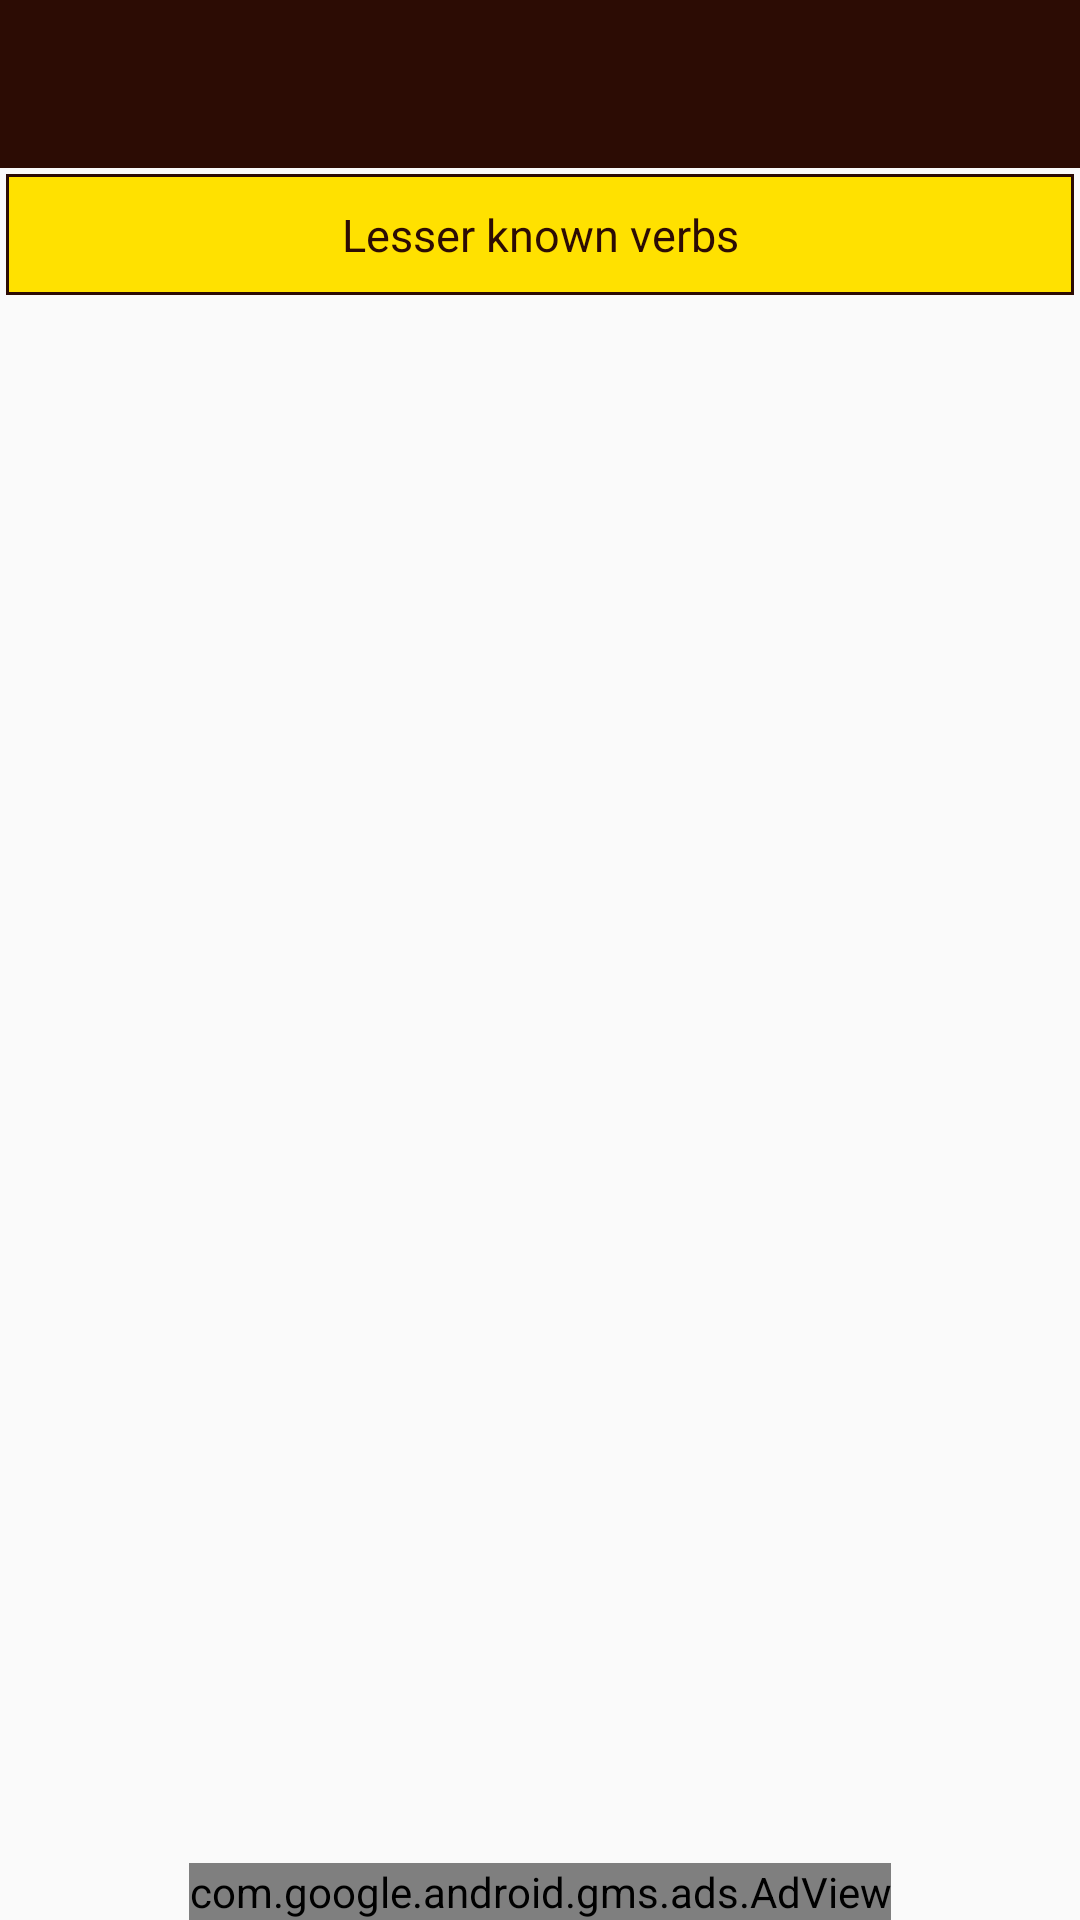

Reconstruct the res/layout file that produces this screen, plus the resources it refers to.
<!-- AndroidManifest.xml: activity theme AppTheme.NoActionBar -->
<!-- res/layout/activity_rareadj.xml -->
<?xml version="1.0" encoding="utf-8"?>
<android.support.v4.widget.DrawerLayout xmlns:android="http://schemas.android.com/apk/res/android"
                                        xmlns:app="http://schemas.android.com/apk/res-auto"
                                        xmlns:tools="http://schemas.android.com/tools"
                                        android:id="@+id/drawer_layout"
                                        android:layout_width="match_parent"
                                        android:layout_height="match_parent"
                                        android:fitsSystemWindows="true"
                                        tools:openDrawer="start">



    <include
        layout="@layout/cat_layout"
        android:layout_width="match_parent"
        android:layout_height="match_parent" />


    <android.support.design.widget.NavigationView
        android:id="@+id/nav_view"
        android:layout_width="wrap_content"
        android:layout_height="match_parent"
        android:layout_gravity="start"
        android:fitsSystemWindows="true"
        app:headerLayout="@layout/nav_header_main"
        app:menu="@menu/activity_all_adj" />



</android.support.v4.widget.DrawerLayout>
<!-- res/layout/cat_layout.xml (included above) -->
<?xml version="1.0" encoding="utf-8"?>
<RelativeLayout xmlns:android="http://schemas.android.com/apk/res/android"
                xmlns:tools="http://schemas.android.com/tools"
                xmlns:ads="http://schemas.android.com/apk/res-auto"
                xmlns:app="http://schemas.android.com/apk/res-auto"
                android:layout_width="match_parent"
                android:layout_height="match_parent"
                tools:context=".AllWords">


    <android.support.v7.widget.Toolbar
        android:id="@+id/toolbar"
        android:layout_width="match_parent"
        android:layout_height="?attr/actionBarSize"
        android:background="?attr/colorPrimary"
        app:theme="@style/ThemeOverlay.AppCompat.Dark.ActionBar"
        app:popupTheme="@style/ThemeOverlay.AppCompat.Light"/>


    <TextView
        android:layout_width="match_parent"
        android:layout_height="wrap_content"
        android:background="@drawable/round_background2"
        android:textColor="@color/dark_brown"
        android:padding="10sp"
        android:layout_marginTop="2sp"
        android:layout_below="@+id/toolbar"
        android:id="@+id/page_title"
        android:textSize="15sp"
        android:layout_marginLeft="2sp"
        android:layout_marginRight="2sp"
        android:text="Lesser known verbs"
        android:gravity="center_horizontal"

        />


    <android.support.design.widget.TabLayout
        android:id="@+id/tabs"
        android:layout_marginTop="2sp"
        android:layout_below="@+id/page_title"
        android:layout_width="match_parent"
        android:layout_height="wrap_content" />

    <android.support.v4.view.ViewPager
        android:id="@+id/container"
        android:layout_width="match_parent"
        android:layout_height="match_parent"
        android:layout_above="@+id/adView"
        android:layout_below="@id/tabs" />


    <com.google.android.gms.ads.AdView
        android:id="@+id/adView"
        android:layout_width="wrap_content"
        android:layout_height="wrap_content"
        android:layout_centerHorizontal="true"
        android:layout_alignParentBottom="true"
        ads:adSize="SMART_BANNER"
        ads:adUnitId="@string/banner_ad_unit_id">
    </com.google.android.gms.ads.AdView>



</RelativeLayout>
<!-- res/layout/nav_header_main.xml (included above) -->
<?xml version="1.0" encoding="utf-8"?>
<LinearLayout xmlns:android="http://schemas.android.com/apk/res/android"
    xmlns:app="http://schemas.android.com/apk/res-auto"
    android:layout_width="match_parent"
    android:layout_height="@dimen/nav_header_height"
    android:background="@drawable/side_nav_bar"
    android:gravity="bottom"
    android:orientation="vertical"
    android:paddingBottom="@dimen/activity_vertical_margin"
    android:paddingLeft="@dimen/activity_horizontal_margin"
    android:paddingRight="@dimen/activity_horizontal_margin"
    android:paddingTop="0sp"
    android:theme="@style/ThemeOverlay.AppCompat.Dark">

    <ImageView
        android:id="@+id/imageView"
        android:layout_width="100sp"
        android:layout_height="100sp"
        android:paddingTop="@dimen/nav_header_vertical_spacing"
        app:srcCompat="@drawable/book" />

    <TextView
        android:layout_width="match_parent"
        android:layout_height="wrap_content"
        android:paddingTop="@dimen/nav_header_vertical_spacing"
        android:id="@+id/name"
        android:text="null"
        android:textAppearance="@style/TextAppearance.AppCompat.Body1" />

    <TextView
        android:id="@+id/mail"
        android:layout_width="wrap_content"
        android:layout_height="wrap_content"
        android:text="null" />

</LinearLayout>
<!-- resources referenced by this layout -->
<resources>
  <color name="dark_brown">#2c0c04</color>
  <dimen name="activity_horizontal_margin">16dp</dimen>
  <dimen name="activity_vertical_margin">16dp</dimen>
  <dimen name="nav_header_height">200dp</dimen>
  <dimen name="nav_header_vertical_spacing">16dp</dimen>
  <!-- drawable round_background2 (drawable) -->
  <?xml version="1.0" encoding="utf-8"?>
  <layer-list xmlns:android="http://schemas.android.com/apk/res/android">
      <item >
          <shape
              android:shape="rectangle">
              <solid android:color="@color/dark_brown" />
              <corners android:radius="0dp"/>
          </shape>
      </item>
      <item android:right="1dp" android:left="1dp" android:bottom="1dp" android:top="1dp">
          <shape
              android:shape="rectangle">
              <solid android:color="@color/star_yellow"/>
              <corners android:radius="0dp"/>
          </shape>
      </item>
  </layer-list>
  <!-- drawable side_nav_bar (drawable) -->
  <shape xmlns:android="http://schemas.android.com/apk/res/android"
      android:shape="rectangle">
      <gradient
          android:angle="135"
          android:centerColor="@color/dark_brown"
          android:endColor="@color/dark_brown"
          android:startColor="@color/dark_brown"
          android:type="linear" />
  </shape>
  <string name="banner_ad_unit_id">ca-app-pub-4707827873780621/9408902194</string>
  <style name="AppTheme.NoActionBar">
          <item name="windowActionBar">false</item>
          <item name="windowNoTitle">true</item>
  
      </style>
  <color name="star_yellow">#ffe100</color>
</resources>
